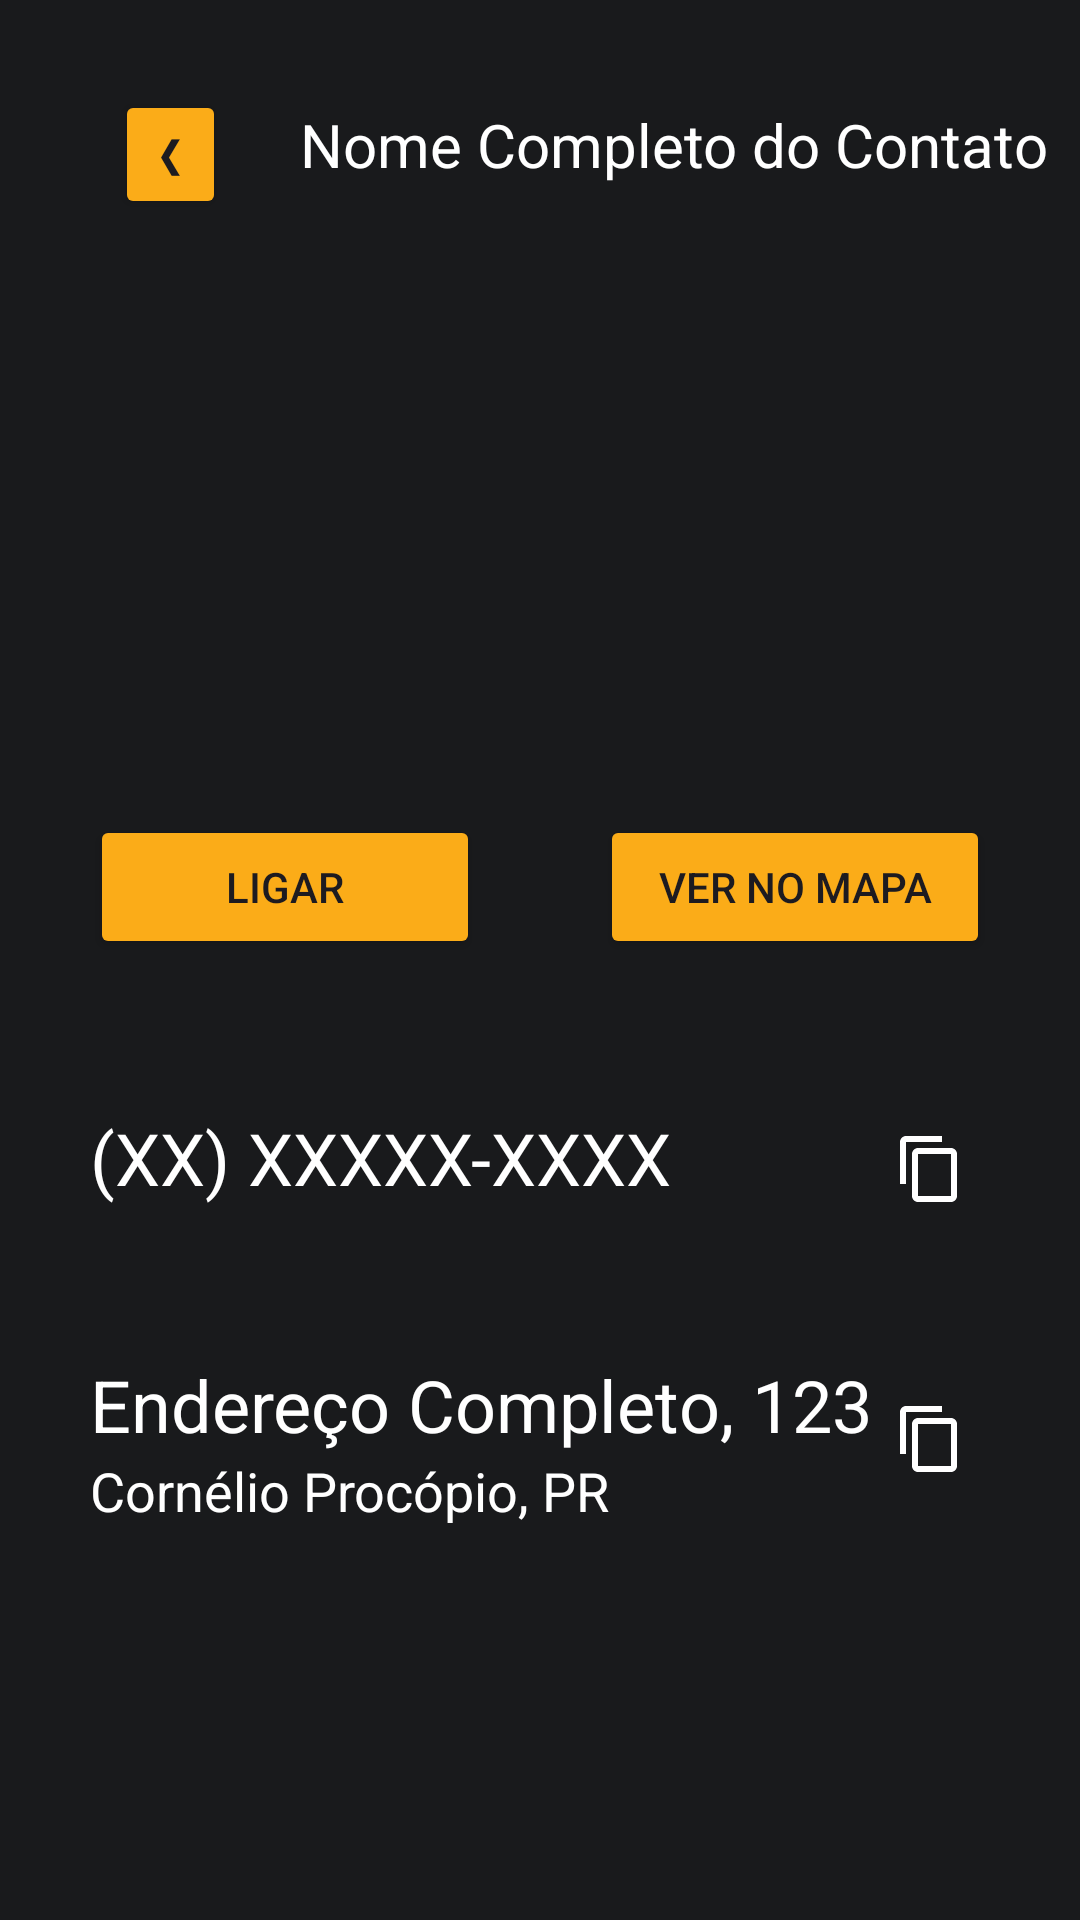

Reconstruct the res/layout file that produces this screen, plus the resources it refers to.
<!-- AndroidManifest.xml: application theme Theme.Ylines -->
<!-- res/layout/activity_ver_contato.xml -->
<?xml version="1.0" encoding="utf-8"?>
<androidx.constraintlayout.widget.ConstraintLayout xmlns:android="http://schemas.android.com/apk/res/android"
    xmlns:app="http://schemas.android.com/apk/res-auto"
    xmlns:tools="http://schemas.android.com/tools"
    android:id="@+id/main"
    android:layout_width="match_parent"
    android:layout_height="match_parent"
    android:background="#191A1C"
    tools:context=".VerContato">

    <Button
        android:id="@+id/btnVoltar"
        android:layout_width="37dp"
        android:layout_height="43dp"
        android:layout_marginLeft="30dp"
        android:layout_marginTop="30dp"
        android:backgroundTint="#FBAC18"
        android:paddingLeft="0dp"
        android:paddingTop="0dp"
        android:paddingRight="0dp"
        android:paddingBottom="0dp"
        android:text="❮"
        app:layout_constraintBottom_toTopOf="@+id/imageView"
        app:layout_constraintEnd_toStartOf="@+id/txtNome"
        app:layout_constraintHorizontal_bias="0.253"
        app:layout_constraintStart_toStartOf="parent"
        app:layout_constraintTop_toTopOf="parent"
        app:layout_constraintVertical_bias="0.0" />

    <TextView
        android:id="@+id/txtNome"
        android:layout_width="wrap_content"
        android:layout_height="wrap_content"
        android:layout_marginStart="100dp"
        android:layout_marginTop="30dp"
        android:text="Nome Completo do Contato"
        android:textColor="#FFFFFFFF"
        android:textSize="20sp"
        app:layout_constraintBottom_toBottomOf="parent"
        app:layout_constraintStart_toStartOf="parent"
        app:layout_constraintTop_toTopOf="parent"
        app:layout_constraintVertical_bias="0.008" />

    <Button
        android:id="@+id/btnMapa"
        android:layout_width="wrap_content"
        android:layout_height="wrap_content"
        android:layout_marginTop="30dp"
        android:layout_marginEnd="30dp"
        android:width="130sp"
        android:backgroundTint="#FBAC18"
        android:text="Ver no Mapa"
        app:layout_constraintBottom_toTopOf="@+id/btnCopiarTelefone"
        app:layout_constraintEnd_toEndOf="parent"
        app:layout_constraintTop_toBottomOf="@+id/imageView"
        app:layout_constraintVertical_bias="0.0" />

    <TextView
        android:id="@+id/txtCidadeUf"
        android:layout_width="wrap_content"
        android:layout_height="wrap_content"
        android:layout_marginLeft="30dp"
        android:text="Cornélio Procópio, PR"
        android:textColor="#FFFFFFFF"
        android:textSize="18sp"
        app:layout_constraintBottom_toBottomOf="parent"
        app:layout_constraintStart_toStartOf="parent"
        app:layout_constraintTop_toBottomOf="@+id/txtEndereco"
        app:layout_constraintVertical_bias="0.002" />

    <TextView
        android:id="@+id/txtEndereco"
        android:layout_width="wrap_content"
        android:layout_height="wrap_content"
        android:layout_marginLeft="30dp"
        android:layout_marginTop="50dp"
        android:text="Endereço Completo, 123"
        android:textColor="#FFFFFFFF"
        android:textSize="24sp"
        app:layout_constraintBottom_toBottomOf="parent"
        app:layout_constraintStart_toStartOf="parent"
        app:layout_constraintTop_toBottomOf="@+id/txtTelefone"
        app:layout_constraintVertical_bias="0.0" />

    <Button
        android:id="@+id/btnLigar"
        android:layout_width="wrap_content"
        android:layout_height="wrap_content"
        android:layout_marginLeft="30dp"
        android:layout_marginTop="30dp"
        android:width="130sp"
        android:backgroundTint="#FBAC18"
        android:text="Ligar"
        app:layout_constraintEnd_toStartOf="@+id/btnMapa"
        app:layout_constraintHorizontal_bias="0.0"
        app:layout_constraintStart_toStartOf="parent"
        app:layout_constraintTop_toBottomOf="@+id/imageView" />

    <ImageButton
        android:id="@+id/btnCopiarEndereco"
        android:layout_width="40dp"
        android:layout_height="40dp"
        android:layout_marginTop="50dp"
        android:layout_marginRight="30dp"
        android:background="@drawable/fundo_redondo"
        android:backgroundTint="#FBAC18"
        android:tint="#FFFFFF"
        app:layout_constraintEnd_toEndOf="parent"
        app:layout_constraintTop_toBottomOf="@+id/btnCopiarTelefone"
        app:srcCompat="?attr/actionModeCopyDrawable" />

    <TextView
        android:id="@+id/txtTelefone"
        android:layout_width="wrap_content"
        android:layout_height="wrap_content"
        android:layout_marginLeft="30dp"
        android:layout_marginTop="50dp"
        android:text="(XX) XXXXX-XXXX"
        android:textColor="#FFFFFFFF"
        android:textSize="24sp"
        app:layout_constraintBottom_toBottomOf="parent"
        app:layout_constraintEnd_toEndOf="parent"
        app:layout_constraintHorizontal_bias="0.0"
        app:layout_constraintStart_toStartOf="parent"
        app:layout_constraintTop_toBottomOf="@+id/btnLigar"
        app:layout_constraintVertical_bias="0.0" />

    <ImageButton
        android:id="@+id/btnCopiarTelefone"
        android:layout_width="40dp"
        android:layout_height="40dp"
        android:layout_marginTop="50dp"
        android:layout_marginRight="30dp"
        android:background="@drawable/fundo_redondo"
        android:backgroundTint="#FBAC18"
        android:tint="#FFFFFF"
        app:layout_constraintEnd_toEndOf="parent"
        app:layout_constraintTop_toBottomOf="@+id/btnLigar"
        app:srcCompat="?attr/actionModeCopyDrawable"
        tools:ignore="MissingConstraints" />

    <ImageView
        android:id="@+id/imageView"
        android:layout_width="150dp"
        android:layout_height="150dp"
        android:layout_marginLeft="30dp"
        android:layout_marginTop="30dp"
        android:layout_marginRight="30dp"
        android:layout_marginBottom="30dp"
        android:maxWidth="150dp"
        android:maxHeight="150dp"
        android:minWidth="150dp"
        android:minHeight="150dp"
        android:scaleType="centerCrop"
        android:src="@drawable/perfil_image"
        app:circularflow_defaultRadius="12sp"
        app:layout_constraintBottom_toBottomOf="parent"
        app:layout_constraintEnd_toEndOf="parent"
        app:layout_constraintHorizontal_bias="0.498"
        app:layout_constraintStart_toStartOf="parent"
        app:layout_constraintTop_toBottomOf="@+id/txtNome"
        app:layout_constraintVertical_bias="0.0"
        tools:srcCompat="@tools:sample/avatars" />

</androidx.constraintlayout.widget.ConstraintLayout>
<!-- resources referenced by this layout -->
<resources>
  <style name="Theme.Ylines" parent="Base.Theme.Ylines" />
  <style name="Base.Theme.Ylines" parent="Theme.Material3.DayNight.NoActionBar">
          
          
      </style>
</resources>
